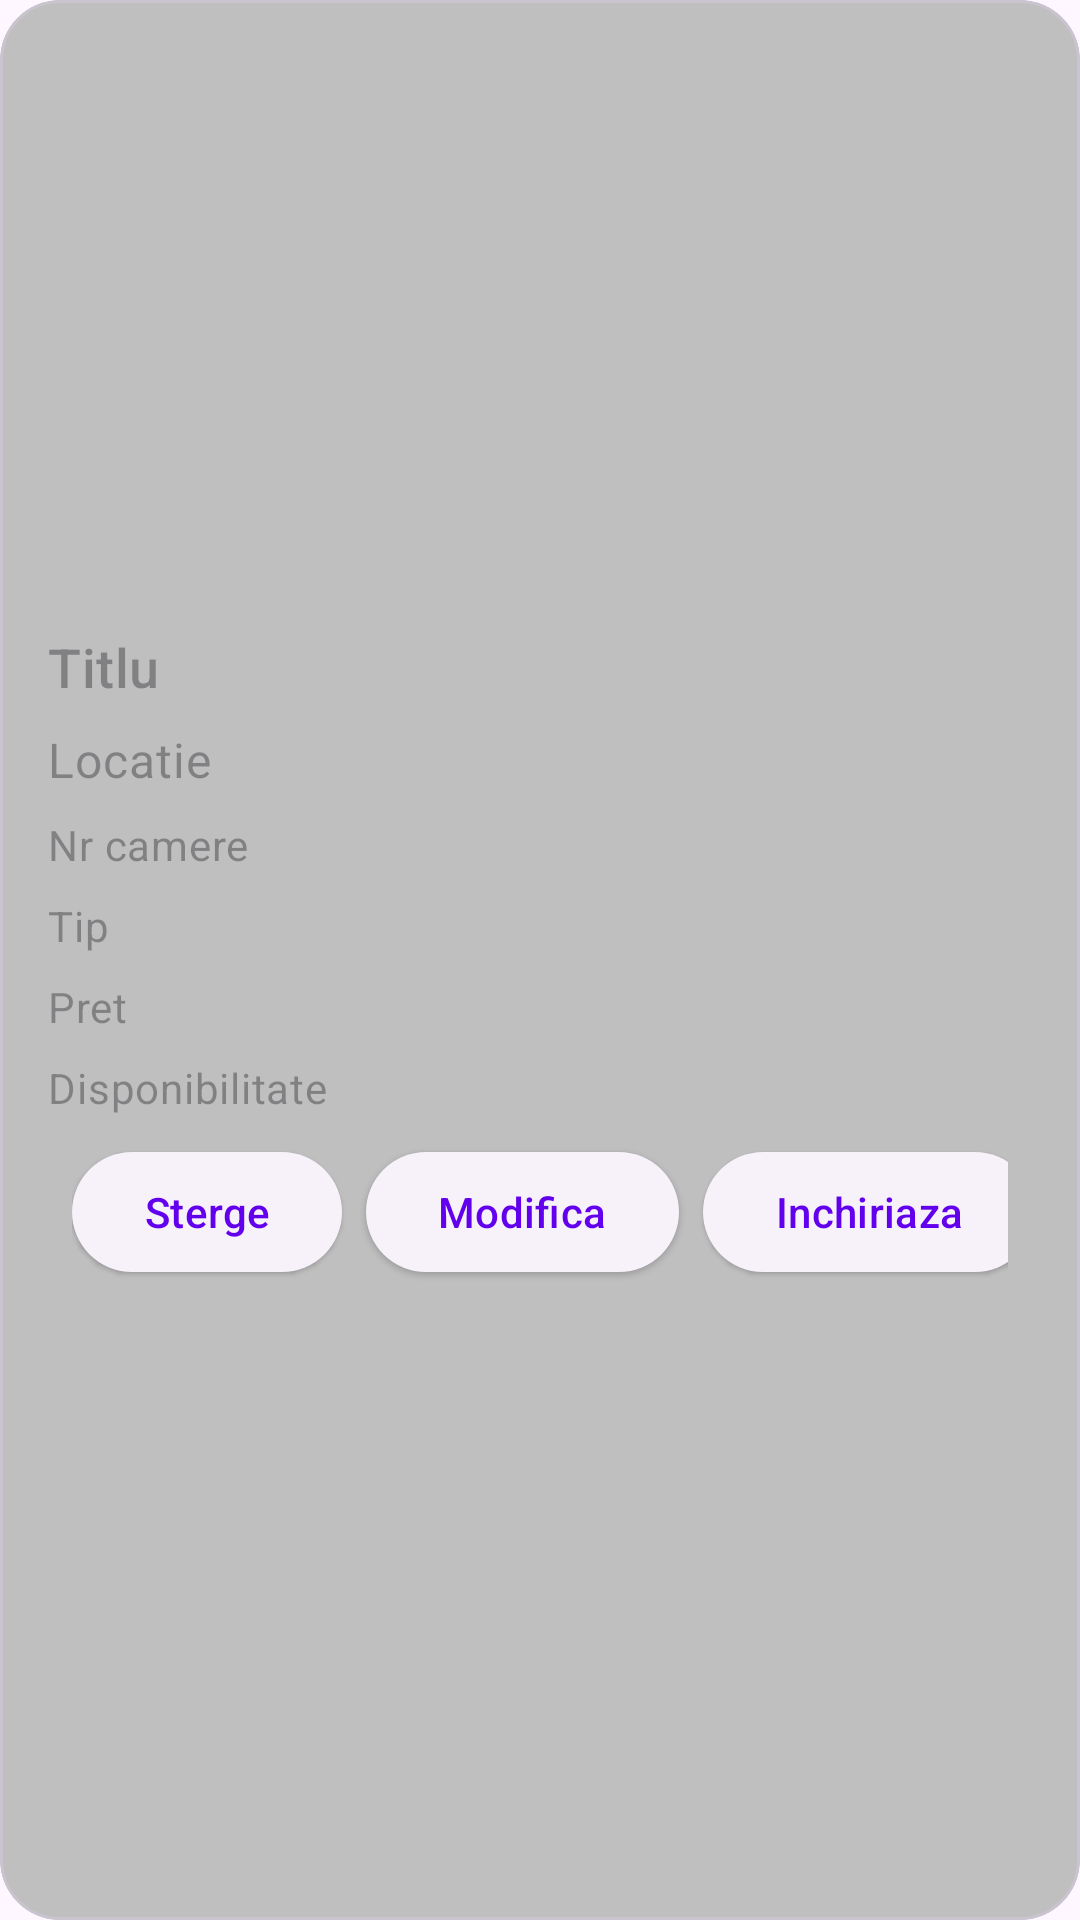

Android layout source for this screen:
<!-- AndroidManifest.xml: application theme Theme.Frontend -->
<!-- res/layout/cardview_property.xml -->
<?xml version="1.0" encoding="utf-8"?>

    <com.google.android.material.card.MaterialCardView
        xmlns:android="http://schemas.android.com/apk/res/android"
        xmlns:tools="http://schemas.android.com/tools"
        xmlns:app="http://schemas.android.com/apk/res-auto"
        android:id="@+id/card_property"
        app:cardBackgroundColor="#BFBFBF"
        android:layout_width="match_parent"
        android:layout_height="wrap_content"
        android:layout_marginBottom="8dp"
        app:cardCornerRadius="20dp"
        android:focusableInTouchMode="true">

        <LinearLayout
            android:layout_width="match_parent"
            android:layout_height="wrap_content"
            android:orientation="vertical">

            

            <ImageView
                android:id="@+id/card_image"
                android:layout_width="match_parent"
                android:layout_height="194dp"
                android:contentDescription="Imagine proprietate"
                android:scaleType="centerCrop"
                tools:srcCompat="@tools:sample/avatars"/>

            <LinearLayout
                android:layout_width="match_parent"
                android:layout_height="wrap_content"
                android:orientation="vertical"
                android:padding="16dp">

                
                <TextView
                    android:id="@+id/card_title"
                    android:layout_width="wrap_content"
                    android:layout_height="wrap_content"
                    android:hint="Titlu"
                    android:textSize="18sp"
                    android:textAppearance="?attr/textAppearanceTitleMedium" />

                <TextView
                    android:id="@+id/card_location"
                    android:layout_width="wrap_content"
                    android:layout_height="wrap_content"
                    android:layout_marginTop="8dp"
                    android:hint="Locatie"
                    android:textSize="16sp"
                    android:textAppearance="?attr/textAppearanceBodyMedium"
                    android:textColor="?android:attr/textColorSecondary" />

                <TextView
                    android:id="@+id/card_roomsNo"
                    android:layout_width="wrap_content"
                    android:layout_height="wrap_content"
                    android:layout_marginTop="8dp"
                    android:hint="Nr camere"
                    android:textSize="14sp"
                    android:textAppearance="?attr/textAppearanceBodyMedium"
                    android:textColor="?android:attr/textColorSecondary" />

                <TextView
                    android:id="@+id/card_type"
                    android:layout_width="wrap_content"
                    android:layout_height="wrap_content"
                    android:layout_marginTop="8dp"
                    android:hint="Tip"
                    android:textSize="14sp"
                    android:textAppearance="?attr/textAppearanceBodyMedium"
                    android:textColor="?android:attr/textColorSecondary" />


                <TextView
                    android:id="@+id/card_price"
                    android:layout_width="wrap_content"
                    android:layout_height="wrap_content"
                    android:layout_marginTop="8dp"
                    android:hint="Pret"
                    android:textSize="14sp"
                    android:textAppearance="?attr/textAppearanceBodyMedium"
                    android:textColor="?android:attr/textColorSecondary" />

                <TextView
                    android:id="@+id/card_isAvailable"
                    android:layout_width="wrap_content"
                    android:layout_height="wrap_content"
                    android:layout_marginTop="8dp"
                    android:hint="Disponibilitate"
                    android:textSize="14sp"
                    android:textAppearance="?attr/textAppearanceBodyMedium"
                    android:textColor="?android:attr/textColorSecondary" />

                
                <LinearLayout
                    android:id="@+id/button_layout"
                    android:layout_width="match_parent"
                    android:layout_height="wrap_content"
                    android:layout_margin="8dp">

                    <Space
                        android:layout_width="0dp"
                        android:layout_height="0dp"
                        android:layout_weight="1" />

                    <com.google.android.material.button.MaterialButton
                        android:id="@+id/delete_button"
                        style="@style/Widget.Material3.Button.ElevatedButton"
                        android:layout_width="wrap_content"
                        android:layout_height="wrap_content"
                        android:layout_marginEnd="8dp"
                        android:text="Sterge"
                        android:textSize="14sp"/>

                    <com.google.android.material.button.MaterialButton
                        android:id="@+id/modify_button"
                        style="@style/Widget.Material3.Button.ElevatedButton"
                        android:layout_width="wrap_content"
                        android:layout_height="wrap_content"
                        android:layout_marginEnd="8dp"
                        android:text="Modifica"
                        android:textSize="14sp"/>

                    <com.google.android.material.button.MaterialButton
                        android:id="@+id/rent_button"
                        style="@style/Widget.Material3.Button.ElevatedButton"
                        android:layout_width="wrap_content"
                        android:layout_height="wrap_content"
                        android:layout_marginEnd="8dp"
                        android:text="Inchiriaza"
                        android:textSize="14sp"/>
                </LinearLayout>

            </LinearLayout>
        </LinearLayout>
    </com.google.android.material.card.MaterialCardView>
<!-- resources referenced by this layout -->
<resources>
  <style name="Theme.Frontend" parent="Theme.Material3.Light.NoActionBar">
  
          <item name="android:forceDarkAllowed">false</item>
  
          
          <item name="colorPrimary">@color/purple_500</item>
          <item name="colorPrimaryVariant">@color/purple_700</item>
          <item name="colorOnPrimary">@color/white</item>
          
          <item name="colorSecondary">#7603DA</item>
          <item name="colorSecondaryVariant">@color/teal_700</item>
          <item name="colorOnSecondary">@color/black</item>
          
          <item name="android:statusBarColor">@color/black</item>
          
      </style>
  <!-- not gathered from this repository: default colours our renderer supplied (Android Studio template values) -->
  <color name="purple_500">#FF6200EE</color>
  <color name="purple_700">#FF3700B3</color>
  <color name="teal_700">#FF018786</color>
  <color name="black">#FF000000</color>
  <color name="white">#FFFFFFFF</color>
</resources>
